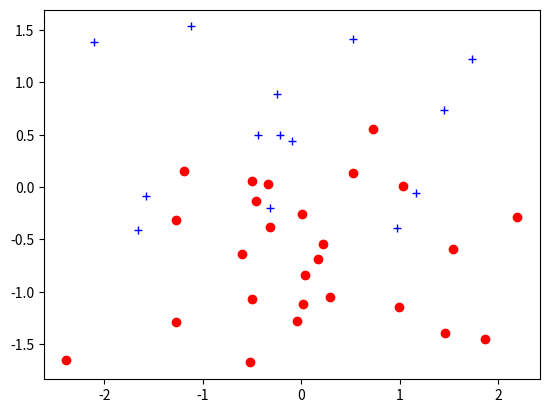

The matplotlib source for this figure:
import numpy as np
import matplotlib.pyplot as plt

n = 40
omega = np.random.randn()
noise = 0.8 * np.random.randn(n, 1)
x = np.random.randn(n, 2)
c = (omega * np.array(x[:, 0]).reshape((n, 1)) + np.array(x[:, 1]).reshape((n, 1)) + noise) > 0
y = np.ones((n, 1))
for i in range(n):
    if not c[i]:
        y[i] = -1
data2 = np.append(x, y, 1)
for d in data2:
    if d[2] == 1:
        plt.plot(d[0], d[1], 'b+')
    else:
        plt.plot(d[0], d[1], 'ro')
plt.show()
